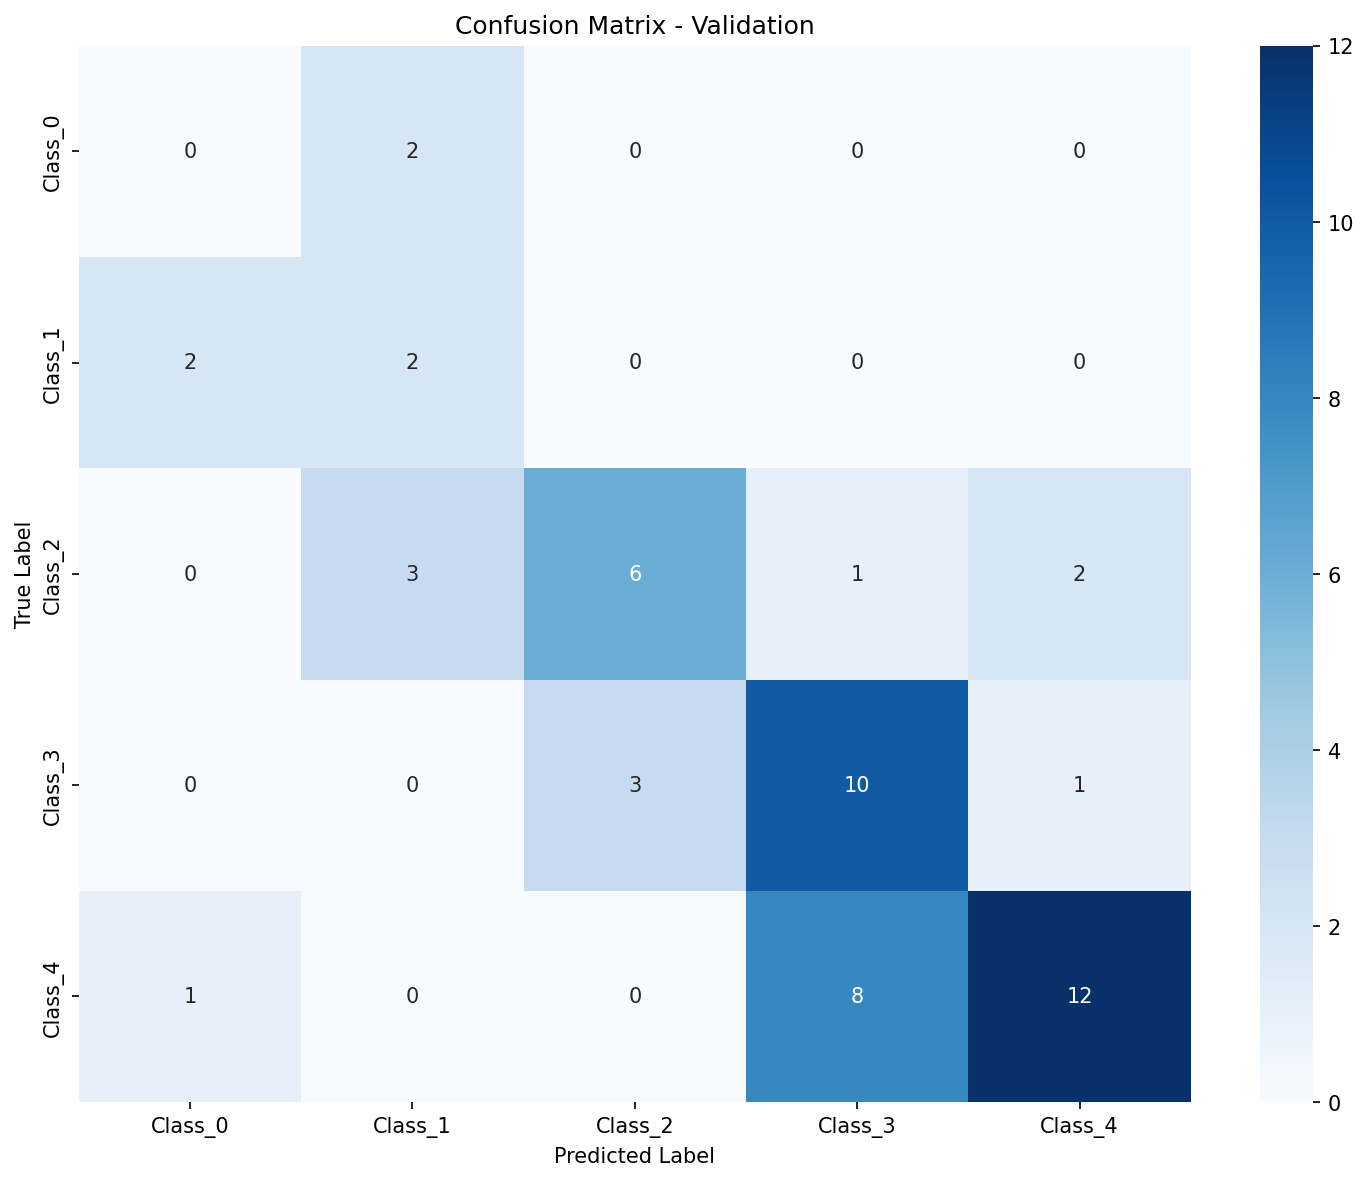

The table this chart was drawn from, first rows:
, Pred_Class_0, Pred_Class_1, Pred_Class_2, Pred_Class_3, Pred_Class_4
True_Class_0, 0, 2, 0, 0, 0
True_Class_1, 2, 2, 0, 0, 0
True_Class_2, 0, 3, 6, 1, 2
True_Class_3, 0, 0, 3, 10, 1
True_Class_4, 1, 0, 0, 8, 12
